Run: headless pygame with SDL's dummy video driver; simulated clock (each Clock.tick advances the game by its frame time, no real sleeping); random seed 0; keys injected as events and as key.get_pressed() state; no mouse input.
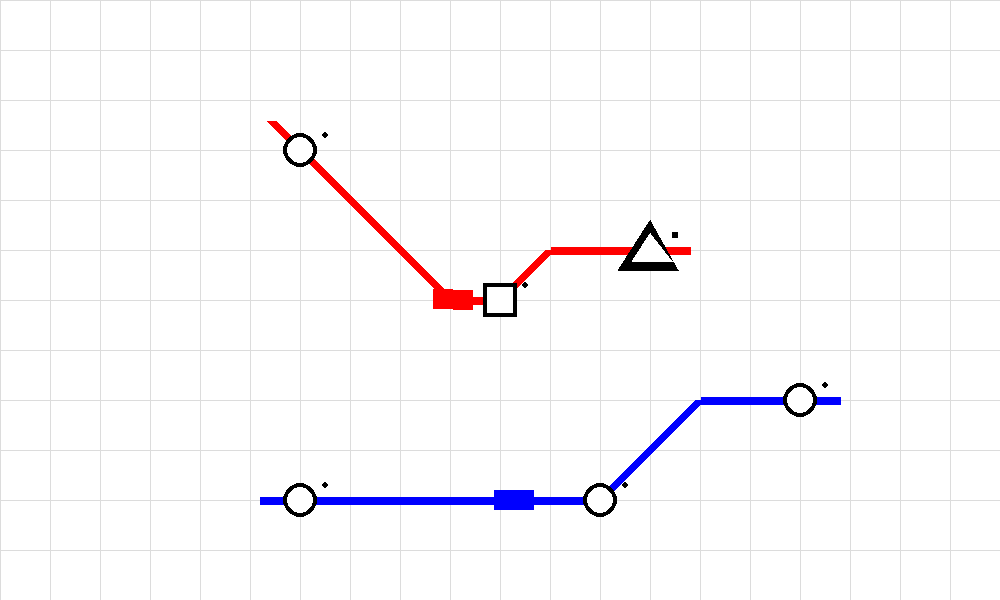
Frame 1 of 4 · flips 1–60 · no input
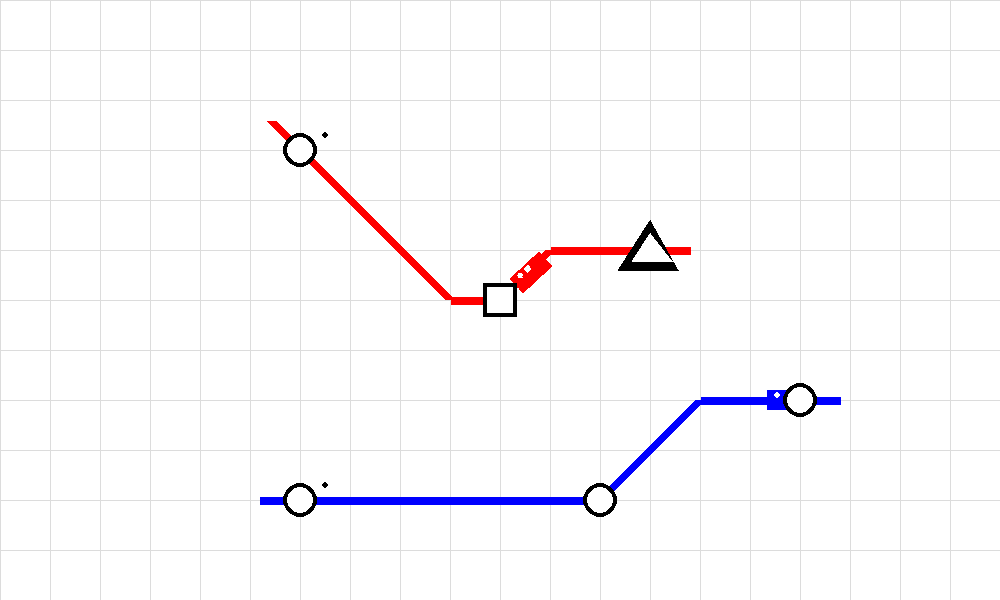
Frame 2 of 4 · flips 61–180 · tapped SPACE, RETURN · held RIGHT (→), D
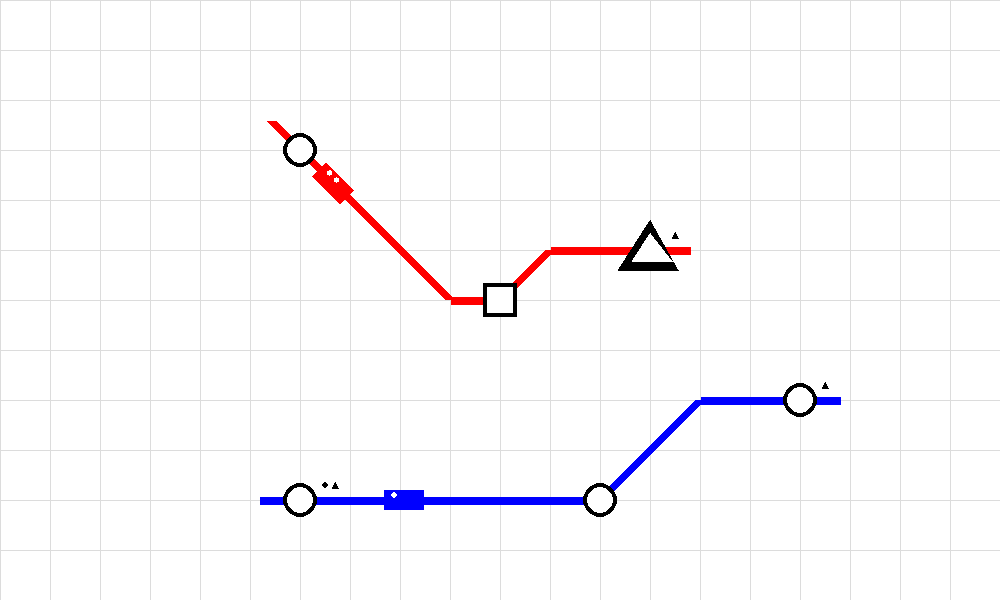
Frame 3 of 4 · flips 181–300 · held DOWN (↓), S
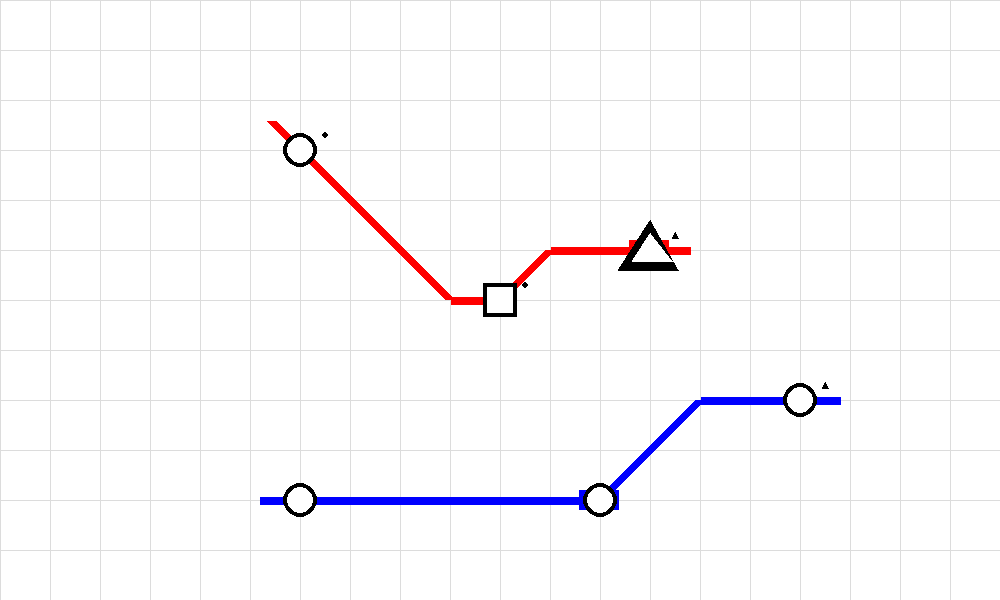
Frame 4 of 4 · flips 301–420 · held LEFT (←), A, UP (↑), W

The pygame program that drew these frames:

import pygame 
import math

from pygame.math import Vector2 as vec2
import pygame.gfxdraw

import copy
from enum import Enum
import random
  
pygame.init() 

WHITE = (255, 255, 255)
BLACK = (0, 0, 0)
GRAY = (220, 220, 220)
RED = (255, 0, 0)
GREEN = (0, 255, 0)
BLUE = (0, 0, 255)

class Shape(Enum):
    CIRCLE = 1
    SQUARE = 2
    TRIANGLE = 3

MAXV = 4.55
ACC = 0.2

SIZE=20

CAR_CAP = 6
STATION_CAP = 6
CROWD_TIME = 300
  
surface = pygame.display.set_mode((1000, 600)) 
pygame.display.set_caption("Mini Metro") 
clock = pygame.time.Clock()

grid = 50
c = 10

def get_angle(v1: vec2, v2: vec2):
    d = v2-v1
    angle = math.atan(d.y/d.x) if d.x != 0 else 0
    if d.x < 0: angle += math.pi
    return angle

def draw_passenger(screen, pos: vec2, shape: Shape, color=BLACK):
    x, y = pos
    match shape:
        case Shape.CIRCLE:
            pygame.draw.circle(screen, color, (x, y), 3)
        case Shape.SQUARE:
            pygame.draw.rect(screen, color, pygame.Rect(x-3, y-3, 6, 6))
        case Shape.TRIANGLE:
            pygame.draw.polygon(screen, color, [(x, y-2.5), (x-3, y+3), (x+3, y+3)])
        case _:
            raise ValueError(f"{shape} is not a valid shape")

class Station:
    def __init__(self, pos: vec2, shape: Shape):
        self.pos = pos
        self.shape = shape
        self.passengers = []
        self.countdown = random.randint(0, 10)
        self.crowd_time = 0

    def draw(self, screen):
        x, y = self.pos
        match self.shape:
            case Shape.CIRCLE:
                pygame.draw.circle(screen, BLACK, (x, y), 17)
                pygame.draw.circle(screen, WHITE, (x, y), 13)
            case Shape.SQUARE:
                pygame.draw.rect(screen, BLACK, pygame.Rect(x-17, y-17, 34, 34))
                pygame.draw.rect(screen, WHITE, pygame.Rect(x-13, y-13, 26, 26))
            case Shape.TRIANGLE:
                pygame.draw.polygon(surface, BLACK, [(x, y-SIZE*1.5), (x-SIZE*1.5-2, y+SIZE), (x+SIZE*1.5-2, y+SIZE)])
                pygame.draw.polygon(surface, WHITE, [(x, y-SIZE+3), (x-SIZE+2, y+SIZE*0.5+1), (x+SIZE+2, y+SIZE*0.5+1)])

        for idx, passenger in enumerate(self.passengers):
            draw_passenger(screen, self.pos + (SIZE + 5 + (idx % 3)*10, -15 + (idx // 3)* 10), passenger)

    def update(self):
        """Add passengers and check for overflow"""
        self.countdown -= 1

        if len(self.passengers) > STATION_CAP:
            self.crowd_time += 1

            if self.crowd_time > CROWD_TIME:
                print("You lose.")

        else:
            self.crowd_time = 0



        if self.countdown <= 0:
            self.countdown = random.randint(150, 300)

            i = random.random()
            passenger_type = Shape.CIRCLE
            if i < 0.2:
                passenger_type = Shape.SQUARE
            elif i < 0.5:
                passenger_type = Shape.TRIANGLE

            self.passengers.append(passenger_type)

class Line:
    def __init__(self, color, stations):
        self.color = color
        self.stations = stations
        self.segs = get_line_segments([station.pos for station in stations])
        self.locations = [seg[0] for seg in self.segs]
        self.locations.append(self.segs[-1][1])

    def draw(self, screen):
        w1, w2 = 8, 10

        # Draw the segments
        for seg in self.segs:
            start, end = seg

            angle = math.atan((end.y - start.y)/(end.x - start.x)) if end.x != start.x else 0

            width = w1 if start.x == end.x or start.y == end.y else w2

            pygame.draw.line(screen, self.color, (start.x + math.cos(angle), start.y + math.sin(angle)), (end.x - math.cos(angle), end.y - math.sin(angle)), width)

        # Draw the endings
        start, end = self.segs[0]
        angle = math.atan((end.y - start.y)/(end.x - start.x)) if end.x != start.x else 0
        width = w1 if start.x == end.x or start.y == end.y else w2
        pygame.draw.line(screen, self.color, (start.x, start.y), (start.x - 40*math.cos(angle), start.y - 40*math.sin(angle)), width)

        start, end = self.segs[-1]
        angle = math.atan((end.y - start.y)/(end.x - start.x)) if end.x != start.x else 0
        width = w1 if start.x == end.x or start.y == end.y else w2
        pygame.draw.line(screen, self.color, (end.x, end.y), (end.x + 40*math.cos(angle), end.y + 40*math.sin(angle)), width)

class Car:
    def __init__(self, color, pos, line: Line):
        self.color = color
        self.pos = pos
        self.v = 0
        self.target_idx = 0
        self.seg_idx = 0
        self.forward = True
        self.wait = False
        self.wait_counter = 0
        self.passengers = []
        self.line = line

        self.angle = get_angle(self.pos, self.line.locations[self.seg_idx])
        self.dir = vec2(math.cos(self.angle), math.sin(self.angle))

    def draw(self, screen):
        w, h = 40, 20
        x, y = self.pos

        # Create surface for car
        car_surface = pygame.Surface((w, h), pygame.SRCALPHA)  # Alpha for transparency
        car_surface.fill(self.color)

        # Add passengers
        for idx, passenger in enumerate(self.passengers):
            draw_passenger(car_surface, (10+10*(idx % 3), 5+10*(idx // 3)), passenger, WHITE)

        # Rotate surface
        rotated_car_surface = pygame.transform.rotate(car_surface, -self.angle*180/math.pi+self.forward*180+180)
        rotated_rect = rotated_car_surface.get_rect(center=(x, y))
        screen.blit(rotated_car_surface, rotated_rect.topleft)

        # Draw passengers
        
    def update(self):

        if self.wait:
            self.wait_counter -= 1

            if self.wait_counter <= 0:
                self.wait = False
                self.wait_counter = 5

        else:

            self.pos += self.v * self.dir

            if self.line.stations[self.target_idx].pos.distance_to(self.line.locations[self.seg_idx]) != 0:
                if self.pos.distance_to(self.line.locations[self.seg_idx]) < self.v:
                    self._stop_update()
        
            if self.pos.distance_to(self.line.stations[self.target_idx].pos) <= self.v:
                self.v = 0
                self._station_update()

            if self.pos.distance_to(self.line.stations[self.target_idx].pos) <= 50:
                self.v = max(0, self.v - ACC)

            elif self.v < MAXV:
                self.v = min(MAXV, self.v + ACC)

    def _stop_update(self):
        self.seg_idx += 1 if self.forward else -1
        self.angle = get_angle(self.pos, self.line.locations[self.seg_idx])
        self.dir = vec2(math.cos(self.angle), math.sin(self.angle))

    def _station_update(self):

        station = self.line.stations[self.target_idx]

        # Offboard any passengers
        for idx in range(len(self.passengers)-1, -1, -1):
            if self.passengers[idx] == station.shape:
                self.passengers.pop(idx) 

        # Onboard any passengers
        for idx in range(len(station.passengers) -1, -1, -1):
            if len(self.passengers) >= CAR_CAP:
                break
            self.passengers.append(station.passengers.pop(idx))

        self.pos = copy.deepcopy(station.pos)

        if self.forward:
            if self.target_idx + 1 < len(self.line.stations):
                self.target_idx += 1
            else:
                self.forward = False
                self.target_idx -= 1
        else:
            if self.target_idx - 1 >= 0:
                self.target_idx -= 1
            else:
                self.forward = True
                self.target_idx += 1
        self.wait = True

        self._stop_update()

def get_line_segments(stops):
    """Get all the line segments in a path"""

    segs = []

    for i in range(len(stops) - 1):
        start, end = stops[i], stops[i+1]

        if start.x == end.x or start.y == end.y:
            segs.append([start, end])
        elif abs(start.x - end.x) > abs(start.y - end.y):
            sign = 1 if end.x - start.x > 0 else -1
            mid = vec2(start.x + sign * abs(start.y - end.y), end.y)
            
            segs.append([start, mid])
            segs.append([mid, end])

        elif abs(start.x - end.x) < abs(start.y - end.y):
            sign = 1 if end.y - start.y > 0 else -1
            mid = (end.x, start.y + sign * abs(start.x - end.x))
            
            segs.append([start, mid])
            segs.append([mid, end])

        else:
            segs.append([start, end])

    return segs



stations = [
    Station(vec2(300, 500), Shape.CIRCLE),
    Station(vec2(600, 500), Shape.CIRCLE),
    Station(vec2(800, 400), Shape.CIRCLE),
    Station(vec2(300, 150), Shape.CIRCLE),
    Station(vec2(500, 300), Shape.SQUARE),
    Station(vec2(650, 250), Shape.TRIANGLE)
]

lines = [
    Line(BLUE, [stations[0], stations[1], stations[2]]),
    Line(RED, [stations[3], stations[4], stations[5]])
]

cars = [
    Car(BLUE, vec2(300, 500), lines[0]),
    Car(RED, vec2(300, 150), lines[1])
]

exit = False

while not exit: 

    # Draw the background
    surface.fill(WHITE)
    for x in range(1000//grid):
        pygame.draw.line(surface, GRAY, (x*grid, 0), (x*grid, 600))
    for y in range(600//grid):
        pygame.draw.line(surface, GRAY, (0, y*grid), (1000, y*grid))

    for line in lines:
        line.draw(surface)

    # Draw the vehicles
    for car in cars:
        car.update()
        car.draw(surface)

    for station in stations:
        station.update()
        station.draw(surface)

    # r = math.tan(3*math.pi/8)*c
    # x = 450
    # y = 300
    # # print(r)
    # rect = pygame.Rect(x + c - r, y-2*r, 2*r, 2*r)

    # d = 0

    # for i in range(10*6):
    #     rect = pygame.Rect(x+c-r-d+2, y-2*r-d+1, 2*r+2*d, 2*r+2*d)
    #     pygame.draw.arc(screen, RED, rect, 5*math.pi/4, 3*math.pi/2, width=1)
    #     d += 0.05


    for event in pygame.event.get(): 
        if event.type == pygame.QUIT: 
            exit = True

    pygame.display.update() 
    clock.tick(30)
